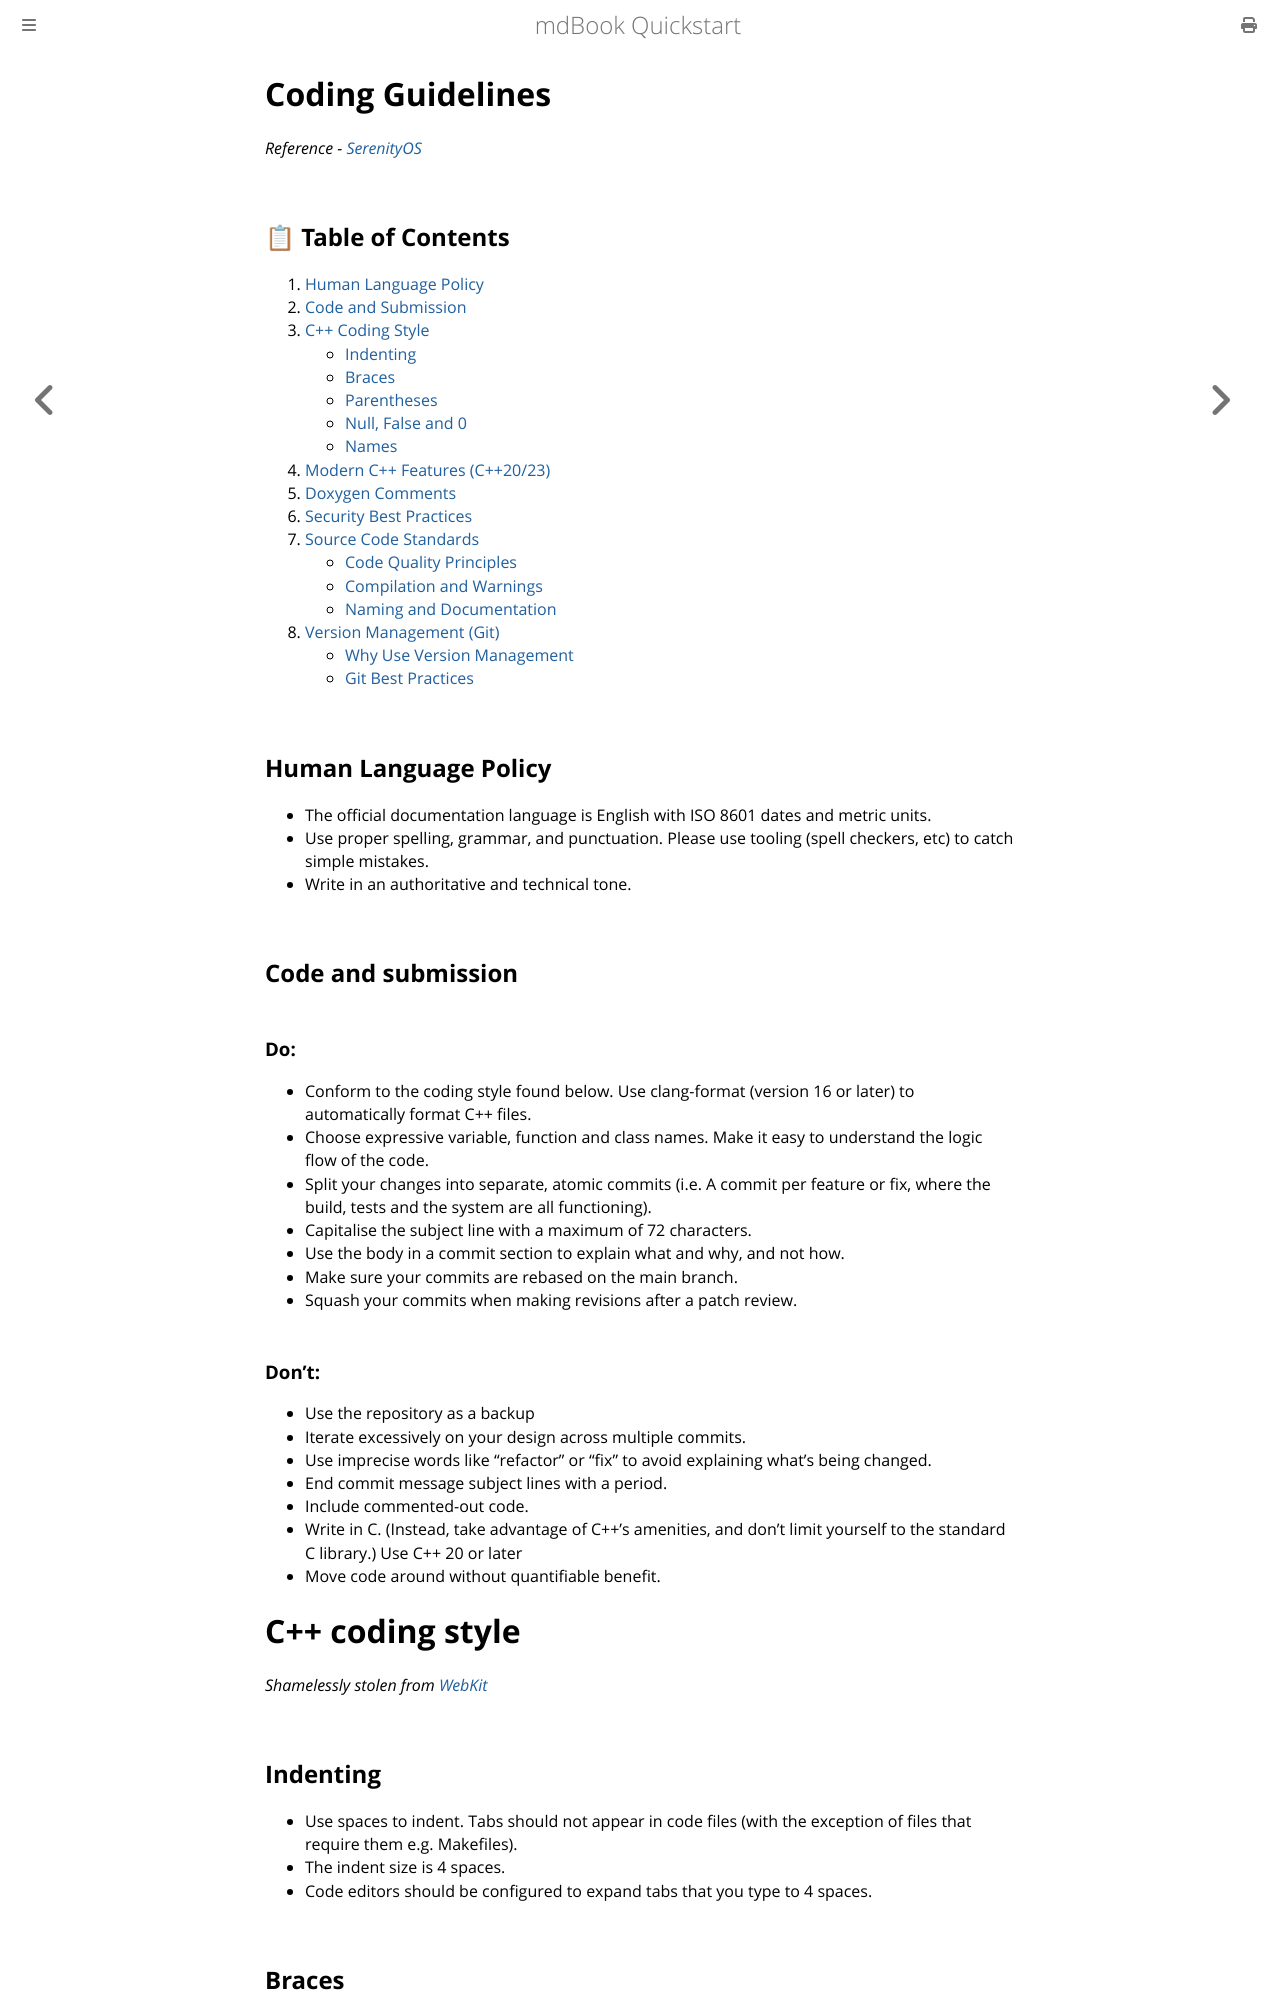

repository: bartwc/website2 · page: 01-tudelft-guides/03-coding-guidelines.html · generator: mdbook

# Coding Guidelines

*Reference - [SerenityOS](https://github.com/SerenityOS/serenity/blob/master/CONTRIBUTING.md)*

## 📋 Table of Contents

1. [Human Language Policy](#human-language-policy)
2. [Code and Submission](#code-and-submission)
3. [C++ Coding Style](#c-coding-style)
   - [Indenting](#indenting)
   - [Braces](#braces)
   - [Parentheses](#parentheses)
   - [Null, False and 0](#null-false-and-0)
   - [Names](#names)
4. [Modern C++ Features (C++20/23)](#modern-c-features-c2023)
5. [Doxygen Comments](#doxygen-comments)
6. [Security Best Practices](#security-best-practices)
7. [Source Code Standards](#source-code-standards)
   - [Code Quality Principles](#code-quality-principles)
   - [Compilation and Warnings](#compilation-and-warnings)
   - [Naming and Documentation](#naming-and-documentation)
8. [Version Management (Git)](#version-management-git)
   - [Why Use Version Management](#why-use-version-management)
   - [Git Best Practices](#git-best-practices)

## Human Language Policy

* The official documentation language is English with ISO 8601 dates and metric units.
* Use proper spelling, grammar, and punctuation. Please use tooling (spell checkers, etc) to catch simple mistakes.
* Write in an authoritative and technical tone.

## Code and submission

### Do:

* Conform to the coding style found below. Use clang-format (version 16 or later) to automatically format C++ files.
* Choose expressive variable, function and class names. Make it easy to understand the logic flow of the code.
* Split your changes into separate, atomic commits (i.e. A commit per feature or fix, where the build, tests and the system are all functioning).
* Capitalise the subject line with a maximum of 72 characters.
* Use the body in a commit section to explain what and why, and not how.
* Make sure your commits are rebased on the main branch.
* Squash your commits when making revisions after a patch review.
